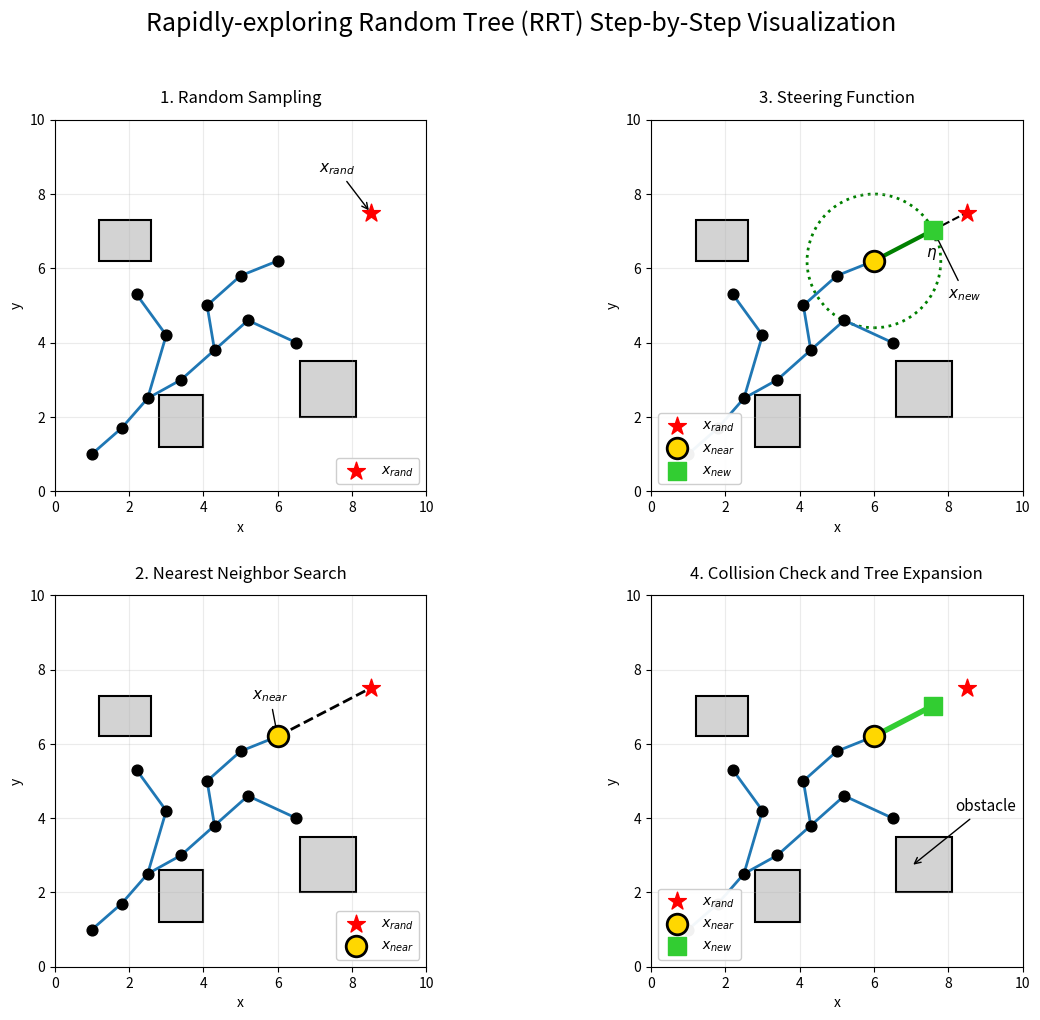

Write Python code to recreate this figure.
import numpy as np
import matplotlib.pyplot as plt
from matplotlib.patches import Circle, Rectangle

# ============================================================
# RRT Step-by-Step Visualization
# Cleaned version:
# - branching tree
# - obstacles
# - no near-collision obstacle in panel 4
# - removed "collision-free edge" label
# ============================================================

np.random.seed(8)

# ============================================================
# Tree nodes
# ============================================================

nodes = np.array([
    [1.0, 1.0],
    [1.8, 1.7],
    [2.5, 2.5],
    [3.4, 3.0],
    [4.3, 3.8],
    [5.2, 4.6],
    [3.0, 4.2],
    [2.2, 5.3],
    [4.1, 5.0],
    [5.0, 5.8],
    [6.0, 6.2],
    [6.5, 4.0],
])

edges = [
    (0, 1),
    (1, 2),
    (2, 3),
    (3, 4),
    (4, 5),

    (2, 6),
    (6, 7),

    (4, 8),
    (8, 9),
    (9, 10),

    (5, 11)
]

# ============================================================
# Obstacles
# ============================================================

# Removed the obstacle near the goal region
obstacles = [
    Rectangle((2.8, 1.2), 1.2, 1.4),
    Rectangle((6.6, 2.0), 1.5, 1.5),
    Rectangle((1.2, 6.2), 1.4, 1.1),
]

# ============================================================
# Sampling
# ============================================================

x_rand = np.array([8.5, 7.5])

distances = np.linalg.norm(nodes - x_rand, axis=1)

near_idx = np.argmin(distances)

x_near = nodes[near_idx]

# ============================================================
# Steering
# ============================================================

eta = 1.8

direction = x_rand - x_near
direction = direction / np.linalg.norm(direction)

x_new = x_near + eta * direction

# ============================================================
# Helper functions
# ============================================================

def draw_obstacles(ax):

    for obs in obstacles:

        rect = Rectangle(
            obs.get_xy(),
            obs.get_width(),
            obs.get_height(),
            facecolor='lightgray',
            edgecolor='black',
            linewidth=1.5,
            zorder=1
        )

        ax.add_patch(rect)

def draw_tree(ax):

    # Draw edges
    for i, j in edges:

        p1 = nodes[i]
        p2 = nodes[j]

        ax.plot(
            [p1[0], p2[0]],
            [p1[1], p2[1]],
            linewidth=2,
            color='tab:blue',
            zorder=2
        )

    # Draw nodes
    ax.scatter(
        nodes[:, 0],
        nodes[:, 1],
        s=60,
        color='black',
        zorder=5
    )

def setup_ax(ax, title):

    ax.set_xlim(0, 10)
    ax.set_ylim(0, 10)

    ax.set_aspect('equal')

    ax.grid(True, alpha=0.25)

    ax.set_xlabel("x")
    ax.set_ylabel("y")

    ax.set_title(title, fontsize=12, pad=12)

# ============================================================
# Figure
# ============================================================

fig, axs = plt.subplots(2, 2, figsize=(14, 11))

# ============================================================
# Panel 1 — Sampling
# ============================================================

ax = axs[0, 0]

draw_obstacles(ax)
draw_tree(ax)

ax.scatter(
    x_rand[0],
    x_rand[1],
    s=180,
    marker='*',
    color='red',
    label=r"$x_{rand}$",
    zorder=8
)

ax.annotate(
    r"$x_{rand}$",
    xy=x_rand,
    xytext=(7.1, 8.6),
    fontsize=11,
    arrowprops=dict(arrowstyle="->")
)

setup_ax(ax, "1. Random Sampling")

ax.legend(
    loc='lower right',
    framealpha=0.95
)

# ============================================================
# Panel 2 — Nearest Neighbor
# ============================================================

ax = axs[1, 0]

draw_obstacles(ax)
draw_tree(ax)

ax.scatter(
    x_rand[0],
    x_rand[1],
    s=180,
    marker='*',
    color='red',
    label=r"$x_{rand}$",
    zorder=8
)

ax.scatter(
    x_near[0],
    x_near[1],
    s=220,
    facecolors='gold',
    edgecolors='black',
    linewidths=2,
    label=r"$x_{near}$",
    zorder=9
)

ax.plot(
    [x_near[0], x_rand[0]],
    [x_near[1], x_rand[1]],
    linestyle='--',
    linewidth=2,
    color='black'
)

ax.annotate(
    r"$x_{near}$",
    xy=x_near,
    xytext=(5.3, 7.2),
    fontsize=11,
    arrowprops=dict(arrowstyle="->")
)

setup_ax(ax, "2. Nearest Neighbor Search")

ax.legend(
    loc='lower right',
    framealpha=0.95
)

# ============================================================
# Panel 3 — Steering
# ============================================================

ax = axs[0, 1]

draw_obstacles(ax)
draw_tree(ax)

ax.scatter(
    x_rand[0],
    x_rand[1],
    s=180,
    marker='*',
    color='red',
    label=r"$x_{rand}$",
    zorder=8
)

ax.scatter(
    x_near[0],
    x_near[1],
    s=220,
    facecolors='gold',
    edgecolors='black',
    linewidths=2,
    label=r"$x_{near}$",
    zorder=9
)

ax.plot(
    [x_near[0], x_rand[0]],
    [x_near[1], x_rand[1]],
    linestyle='--',
    linewidth=1.5,
    color='black'
)

eta_circle = Circle(
    x_near,
    eta,
    fill=False,
    linestyle=':',
    linewidth=2,
    color='green'
)

ax.add_patch(eta_circle)

ax.scatter(
    x_new[0],
    x_new[1],
    s=170,
    marker='s',
    color='limegreen',
    label=r"$x_{new}$",
    zorder=10
)

ax.plot(
    [x_near[0], x_new[0]],
    [x_near[1], x_new[1]],
    linewidth=3,
    color='green'
)

ax.annotate(
    r"$x_{new}$",
    xy=x_new,
    xytext=(8.0, 5.2),
    fontsize=11,
    arrowprops=dict(arrowstyle="->")
)

ax.annotate(
    r"$\eta$",
    xy=(x_near[0] + eta, x_near[1]),
    xytext=(7.4, 6.3),
    fontsize=11
)

setup_ax(ax, "3. Steering Function")

ax.legend(
    loc='lower left',
    framealpha=0.95
)

# ============================================================
# Panel 4 — Collision Check and Add Edge
# ============================================================

ax = axs[1, 1]

draw_obstacles(ax)
draw_tree(ax)

ax.scatter(
    x_rand[0],
    x_rand[1],
    s=180,
    marker='*',
    color='red',
    label=r"$x_{rand}$",
    zorder=8
)

ax.scatter(
    x_near[0],
    x_near[1],
    s=220,
    facecolors='gold',
    edgecolors='black',
    linewidths=2,
    label=r"$x_{near}$",
    zorder=9
)

ax.scatter(
    x_new[0],
    x_new[1],
    s=170,
    marker='s',
    color='limegreen',
    label=r"$x_{new}$",
    zorder=10
)

# Final added edge
ax.plot(
    [x_near[0], x_new[0]],
    [x_near[1], x_new[1]],
    linewidth=4,
    color='limegreen'
)

ax.annotate(
    "obstacle",
    xy=(7.0, 2.7),
    xytext=(8.2, 4.2),
    fontsize=11,
    arrowprops=dict(arrowstyle="->")
)

setup_ax(ax, "4. Collision Check and Tree Expansion")

ax.legend(
    loc='lower left',
    framealpha=0.95
)

# ============================================================
# Layout
# ============================================================

fig.suptitle(
    "Rapidly-exploring Random Tree (RRT) Step-by-Step Visualization",
    fontsize=18,
    y=0.98
)

plt.subplots_adjust(
    wspace=0.22,
    hspace=0.28
)

plt.show()
